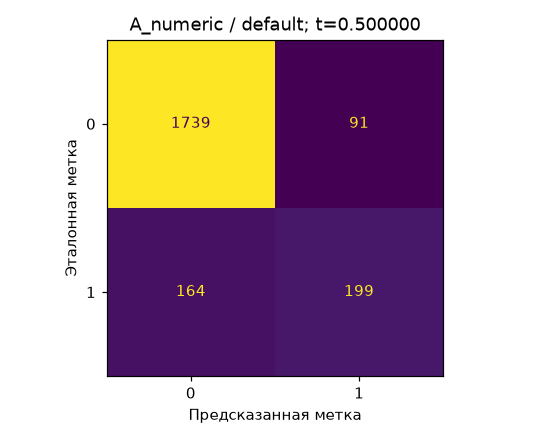

The data file committed next to this chart (first rows):
, 0, 1
0, 1739, 91
1, 164, 199
